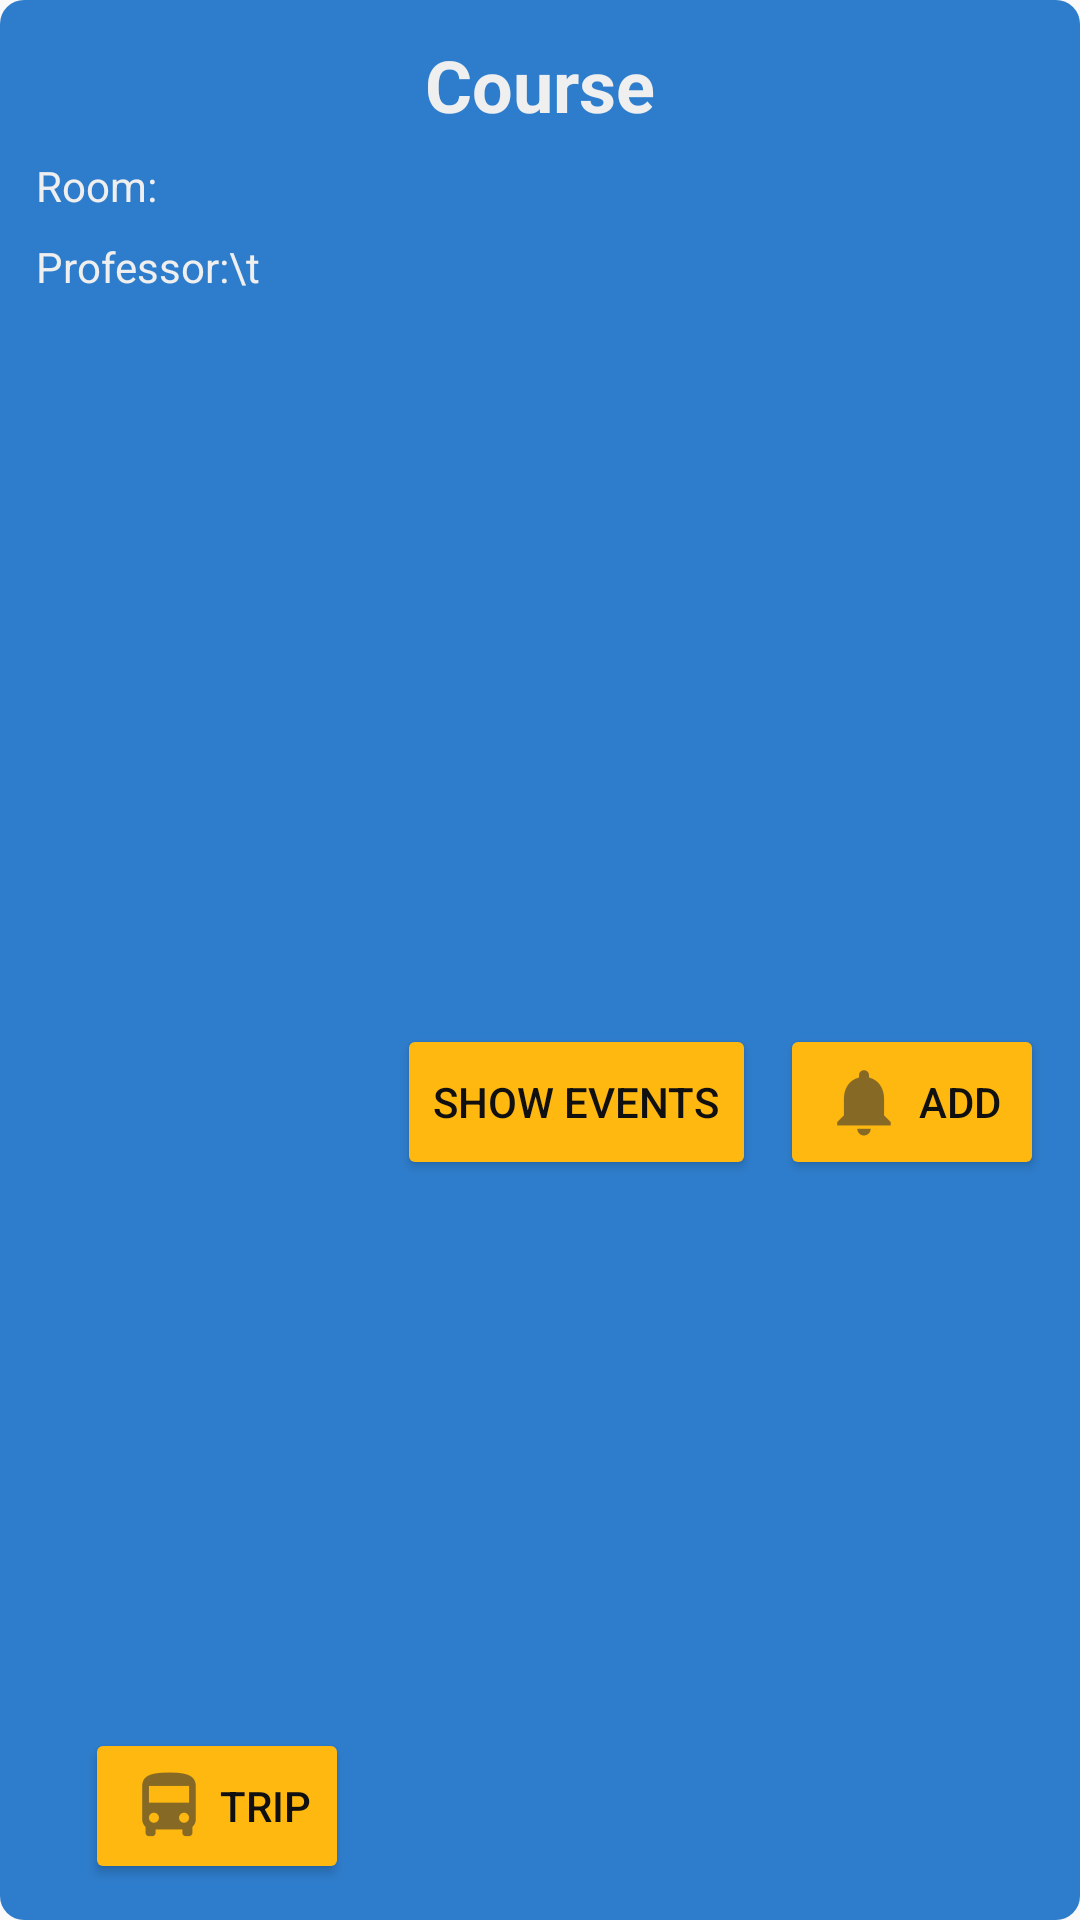

Layout XML and referenced resources for this Android screen:
<!-- AndroidManifest.xml: application theme AppTheme.NoActionBar -->
<!-- res/layout/lesson_dialog.xml -->
<?xml version="1.0" encoding="utf-8"?>
<android.support.constraint.ConstraintLayout xmlns:android="http://schemas.android.com/apk/res/android"
    xmlns:app="http://schemas.android.com/apk/res-auto"
    xmlns:tools="http://schemas.android.com/tools"
    android:layout_width="wrap_content"
    android:layout_height="wrap_content"
    android:background="@drawable/dialog_background"
    android:padding="4dp">

    <TextView
        android:id="@+id/txt_course"
        android:layout_width="wrap_content"
        android:layout_height="wrap_content"
        android:layout_marginStart="8dp"
        android:layout_marginTop="8dp"
        android:layout_marginEnd="8dp"
        android:text="@string/course"
        android:textColor="@color/textLight"
        android:textSize="24sp"
        android:textStyle="bold"
        app:layout_constraintEnd_toEndOf="parent"
        app:layout_constraintStart_toStartOf="parent"
        app:layout_constraintTop_toTopOf="parent" />

    <TextView
        android:id="@+id/txt_room"
        android:layout_width="wrap_content"
        android:layout_height="wrap_content"
        android:layout_marginStart="8dp"
        android:layout_marginTop="8dp"
        android:text="@string/room_t"
        android:textColor="@color/textLight"
        app:layout_constraintStart_toStartOf="parent"
        app:layout_constraintTop_toBottomOf="@+id/txt_course" />

    <TextView
        android:id="@+id/txt_prof"
        android:layout_width="wrap_content"
        android:layout_height="wrap_content"
        android:layout_marginTop="8dp"
        android:text="Professor:\t"
        android:textColor="@color/textLight"
        app:layout_constraintStart_toStartOf="@+id/txt_room"
        app:layout_constraintTop_toBottomOf="@+id/txt_room" />

    <Button
        android:id="@+id/add_event"
        android:layout_width="wrap_content"
        android:layout_height="wrap_content"
        android:layout_marginBottom="8dp"
        android:layout_marginEnd="8dp"
        android:layout_marginTop="8dp"
        android:backgroundTint="@color/colorAccent"
        android:drawableLeft="@drawable/ic_notifciation"
        android:text="@string/add"
        app:layout_constraintBottom_toBottomOf="parent"
        app:layout_constraintEnd_toEndOf="parent"
        app:layout_constraintTop_toBottomOf="@+id/txt_prof" />

    <Button
        android:id="@+id/del_event"
        android:layout_width="wrap_content"
        android:layout_height="0dp"
        android:layout_marginEnd="8dp"
        android:backgroundTint="@color/colorAccent"
        android:text="@string/show_events"
        app:layout_constraintBottom_toBottomOf="@+id/add_event"
        app:layout_constraintEnd_toStartOf="@+id/add_event"
        app:layout_constraintTop_toTopOf="@+id/add_event" />

    <Button
        android:id="@+id/btn_trip"
        android:layout_width="wrap_content"
        android:layout_height="wrap_content"
        android:layout_marginBottom="8dp"
        android:layout_marginStart="8dp"
        android:backgroundTint="@color/colorAccent"
        android:drawableLeft="@drawable/ic_trip"
        android:text="@string/trip"
        app:layout_constraintBottom_toBottomOf="parent"
        app:layout_constraintEnd_toStartOf="@+id/del_event"
        app:layout_constraintStart_toStartOf="parent" />
</android.support.constraint.ConstraintLayout>
<!-- resources referenced by this layout -->
<resources>
  <color name="colorAccent">#ffb810</color>
  <color name="textLight">#efefef</color>
  <!-- drawable dialog_background (drawable) -->
  <?xml version="1.0" encoding="utf-8"?>
  <shape xmlns:android="http://schemas.android.com/apk/res/android">
      <corners
          android:radius="8dp"/>
      <padding
          android:left="10dp"
          android:top="10dp"
          android:right="10dp"
          android:bottom="10dp" />
      <gradient
          android:angle="90"
          android:endColor="@color/colorPrimary"
          android:startColor="@color/lessonOccupied"
          android:type="linear" />
  </shape>
  <!-- drawable ic_notifciation: png bitmap (drawable-hdpi, 455 bytes) -->
  <!-- drawable ic_trip: png bitmap (drawable-hdpi, 573 bytes) -->
  <string name="add">add</string>
  <string name="course">Course</string>
  <string name="room_t">Room:</string>
  <string name="show_events">Show events</string>
  <string name="trip">trip</string>
  <style name="AppTheme.NoActionBar" parent="AppTheme">
          <item name="windowActionBar">false</item>
          <item name="windowNoTitle">true</item>
          <item name="android:textColor">@color/textDark</item>
      </style>
  <color name="colorPrimary">#2e7dcc</color>
  <color name="lessonOccupied">@color/colorPrimary</color>
  <style name="AppTheme" parent="Theme.AppCompat.Light">
          
          <item name="colorPrimary">@color/colorPrimary</item>
          <item name="colorPrimaryDark">@color/colorPrimaryDark</item>
          <item name="colorAccent">@color/colorAccent</item>
          <item name="colorControlNormal">@color/border</item>
        
          <item name="colorControlActivated">@color/colorAccent</item>
          <item name="colorControlHighlight">@color/colorAccent</item>
          <item name="android:statusBarColor" tools:targetApi="lollipop">@color/colorPrimaryDark</item>
          <item name="android:windowActivityTransitions">true</item>
      </style>
  <color name="textDark">#101010</color>
  <color name="colorPrimaryDark">#185da1</color>
  <color name="border">#08233e</color>
</resources>
